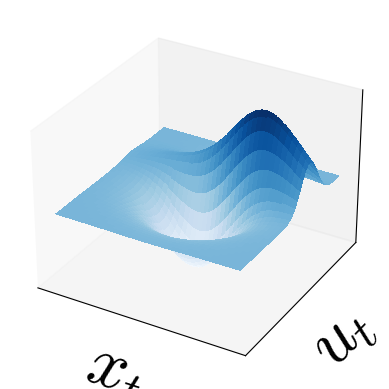
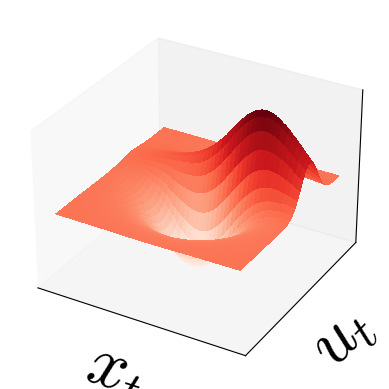

Generate these figures, in order, with matplotlib:
'''
=================
3D wireframe plot
=================

A very basic demonstration of a wireframe plot.
'''

from mpl_toolkits.mplot3d import axes3d
import matplotlib.pyplot as plt
from matplotlib import cm

# fig = plt.figure()
# ax = fig.add_subplot(111, projection='3d')

# Grab some test data.
X, Y, Z = axes3d.get_test_data(0.05)

# Plot a basic wireframe.
# ax.plot_wireframe(X, Y, Z, rstride=10, cstride=10)
plt.rcParams['pdf.fonttype'] = 42
plt.rcParams['mathtext.fontset'] = 'cm'
fig = plt.figure()
ax = fig.add_subplot(111, projection='3d')
# surf = ax.plot_surface(X, Y, Z, cmap=cm.coolwarm,
#                        linewidth=0, antialiased=False)
surf = ax.plot_surface(X, Y, Z, cmap='Blues',
                       linewidth=0, antialiased=False)
ax.set_xlabel('$x_t$', fontsize=50)
ax.set_ylabel('$u_t$', fontsize=50)
ax.set_zlabel('$x_{t+1}$', fontsize=50)
ax.set_xticks([])
ax.set_yticks([])
ax.set_zticks([])

fig = plt.figure()
ax = fig.add_subplot(111, projection='3d')
# surf = ax.plot_surface(X, Y, Z, cmap=cm.coolwarm,
#                        linewidth=0, antialiased=False)
surf = ax.plot_surface(X, Y, Z, cmap='Reds',
                       linewidth=0, antialiased=False)
ax.set_xlabel('$x_t$', fontsize=50)
ax.set_ylabel('$u_t$', fontsize=50)
ax.set_zlabel('$x_{t+1}$', fontsize=50)
ax.set_xticks([])
ax.set_yticks([])
ax.set_zticks([])


plt.show()
